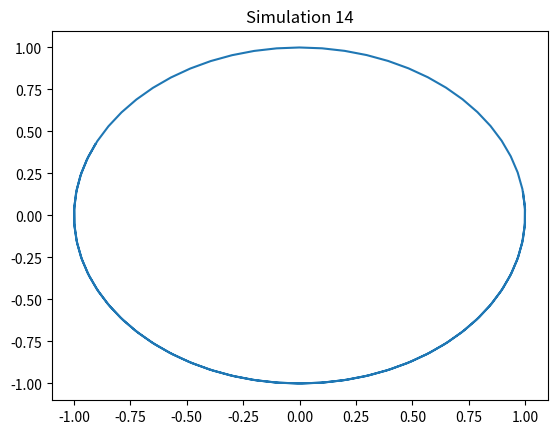

Source code (Python):
import numpy as np
import matplotlib.pyplot as plt
t = np.linspace(0, 10, 100)
x = np.sin(t + 14)
y = np.cos(t + 14)
plt.plot(x, y)
plt.title('Simulation 14')
plt.show()
